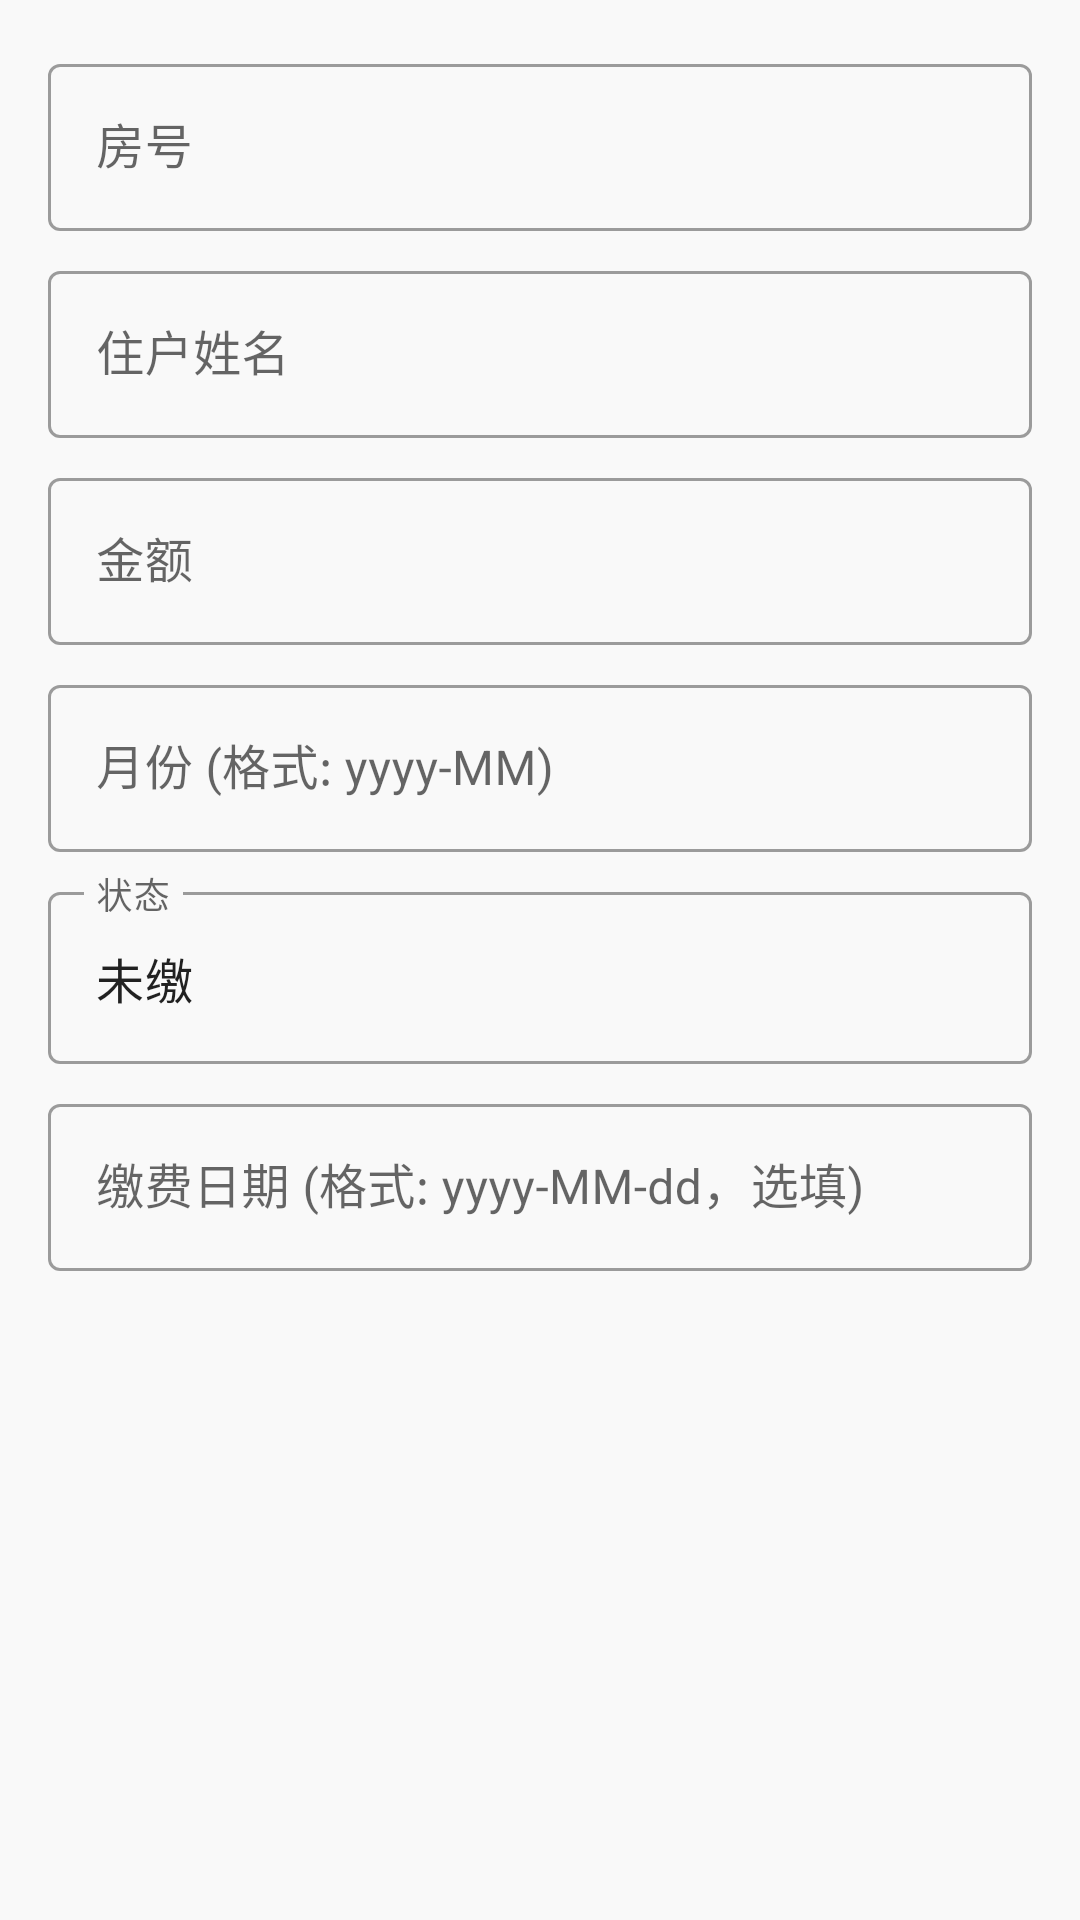

Produce the Android XML layout that renders to this screen, including the resource entries it uses.
<!-- AndroidManifest.xml: application theme Theme.PropertyManagement -->
<!-- res/layout/dialog_fee.xml -->
<?xml version="1.0" encoding="utf-8"?>
<ScrollView xmlns:android="http://schemas.android.com/apk/res/android"
    android:layout_width="match_parent"
    android:layout_height="match_parent">

    <LinearLayout
        android:layout_width="match_parent"
        android:layout_height="wrap_content"
        android:orientation="vertical"
        android:padding="16dp">

        <com.google.android.material.textfield.TextInputLayout
            android:id="@+id/til_house_number"
            style="@style/Widget.MaterialComponents.TextInputLayout.OutlinedBox"
            android:layout_width="match_parent"
            android:layout_height="wrap_content"
            android:hint="房号">

            <com.google.android.material.textfield.TextInputEditText
                android:id="@+id/et_house_number"
                android:layout_width="match_parent"
                android:layout_height="wrap_content"
                android:inputType="text"
                android:maxLines="1"/>
        </com.google.android.material.textfield.TextInputLayout>

        <com.google.android.material.textfield.TextInputLayout
            android:id="@+id/til_resident_name"
            style="@style/Widget.MaterialComponents.TextInputLayout.OutlinedBox"
            android:layout_width="match_parent"
            android:layout_height="wrap_content"
            android:hint="住户姓名"
            android:layout_marginTop="8dp">

            <com.google.android.material.textfield.TextInputEditText
                android:id="@+id/et_resident_name"
                android:layout_width="match_parent"
                android:layout_height="wrap_content"
                android:inputType="textPersonName"
                android:maxLines="1"/>
        </com.google.android.material.textfield.TextInputLayout>

        <com.google.android.material.textfield.TextInputLayout
            android:id="@+id/til_amount"
            style="@style/Widget.MaterialComponents.TextInputLayout.OutlinedBox"
            android:layout_width="match_parent"
            android:layout_height="wrap_content"
            android:hint="金额"
            android:layout_marginTop="8dp">

            <com.google.android.material.textfield.TextInputEditText
                android:id="@+id/et_amount"
                android:layout_width="match_parent"
                android:layout_height="wrap_content"
                android:inputType="numberDecimal"
                android:maxLines="1"/>
        </com.google.android.material.textfield.TextInputLayout>

        <com.google.android.material.textfield.TextInputLayout
            android:id="@+id/til_month"
            style="@style/Widget.MaterialComponents.TextInputLayout.OutlinedBox"
            android:layout_width="match_parent"
            android:layout_height="wrap_content"
            android:hint="月份 (格式: yyyy-MM)"
            android:layout_marginTop="8dp">

            <com.google.android.material.textfield.TextInputEditText
                android:id="@+id/et_month"
                android:layout_width="match_parent"
                android:layout_height="wrap_content"
                android:inputType="text"
                android:maxLines="1"/>
        </com.google.android.material.textfield.TextInputLayout>

        <com.google.android.material.textfield.TextInputLayout
            android:id="@+id/til_status"
            style="@style/Widget.MaterialComponents.TextInputLayout.OutlinedBox"
            android:layout_width="match_parent"
            android:layout_height="wrap_content"
            android:hint="状态"
            android:layout_marginTop="8dp">

            <com.google.android.material.textfield.TextInputEditText
                android:id="@+id/et_status"
                android:layout_width="match_parent"
                android:layout_height="wrap_content"
                android:inputType="text"
                android:maxLines="1"
                android:text="未缴"/>
        </com.google.android.material.textfield.TextInputLayout>

        <com.google.android.material.textfield.TextInputLayout
            android:id="@+id/til_payment_date"
            style="@style/Widget.MaterialComponents.TextInputLayout.OutlinedBox"
            android:layout_width="match_parent"
            android:layout_height="wrap_content"
            android:hint="缴费日期 (格式: yyyy-MM-dd，选填)"
            android:layout_marginTop="8dp">

            <com.google.android.material.textfield.TextInputEditText
                android:id="@+id/et_payment_date"
                android:layout_width="match_parent"
                android:layout_height="wrap_content"
                android:inputType="text"
                android:maxLines="1"/>
        </com.google.android.material.textfield.TextInputLayout>

    </LinearLayout>
</ScrollView>
<!-- resources referenced by this layout -->
<resources>
  <style name="Theme.PropertyManagement" parent="Theme.MaterialComponents.DayNight.NoActionBar">
          
          <item name="colorPrimary">@color/primary</item>
          <item name="colorPrimaryVariant">@color/primary_variant</item>
          
          <item name="colorSecondary">@color/secondary</item>
          
          <item name="android:windowBackground">@color/background</item>
          
          <item name="cardCornerRadius">8dp</item>
      </style>
  <color name="primary">#4A148C</color>
  <color name="primary_variant">#990B61</color>
  <color name="secondary">#FF9800</color>
  <color name="background">#F9F9F9</color>
</resources>
